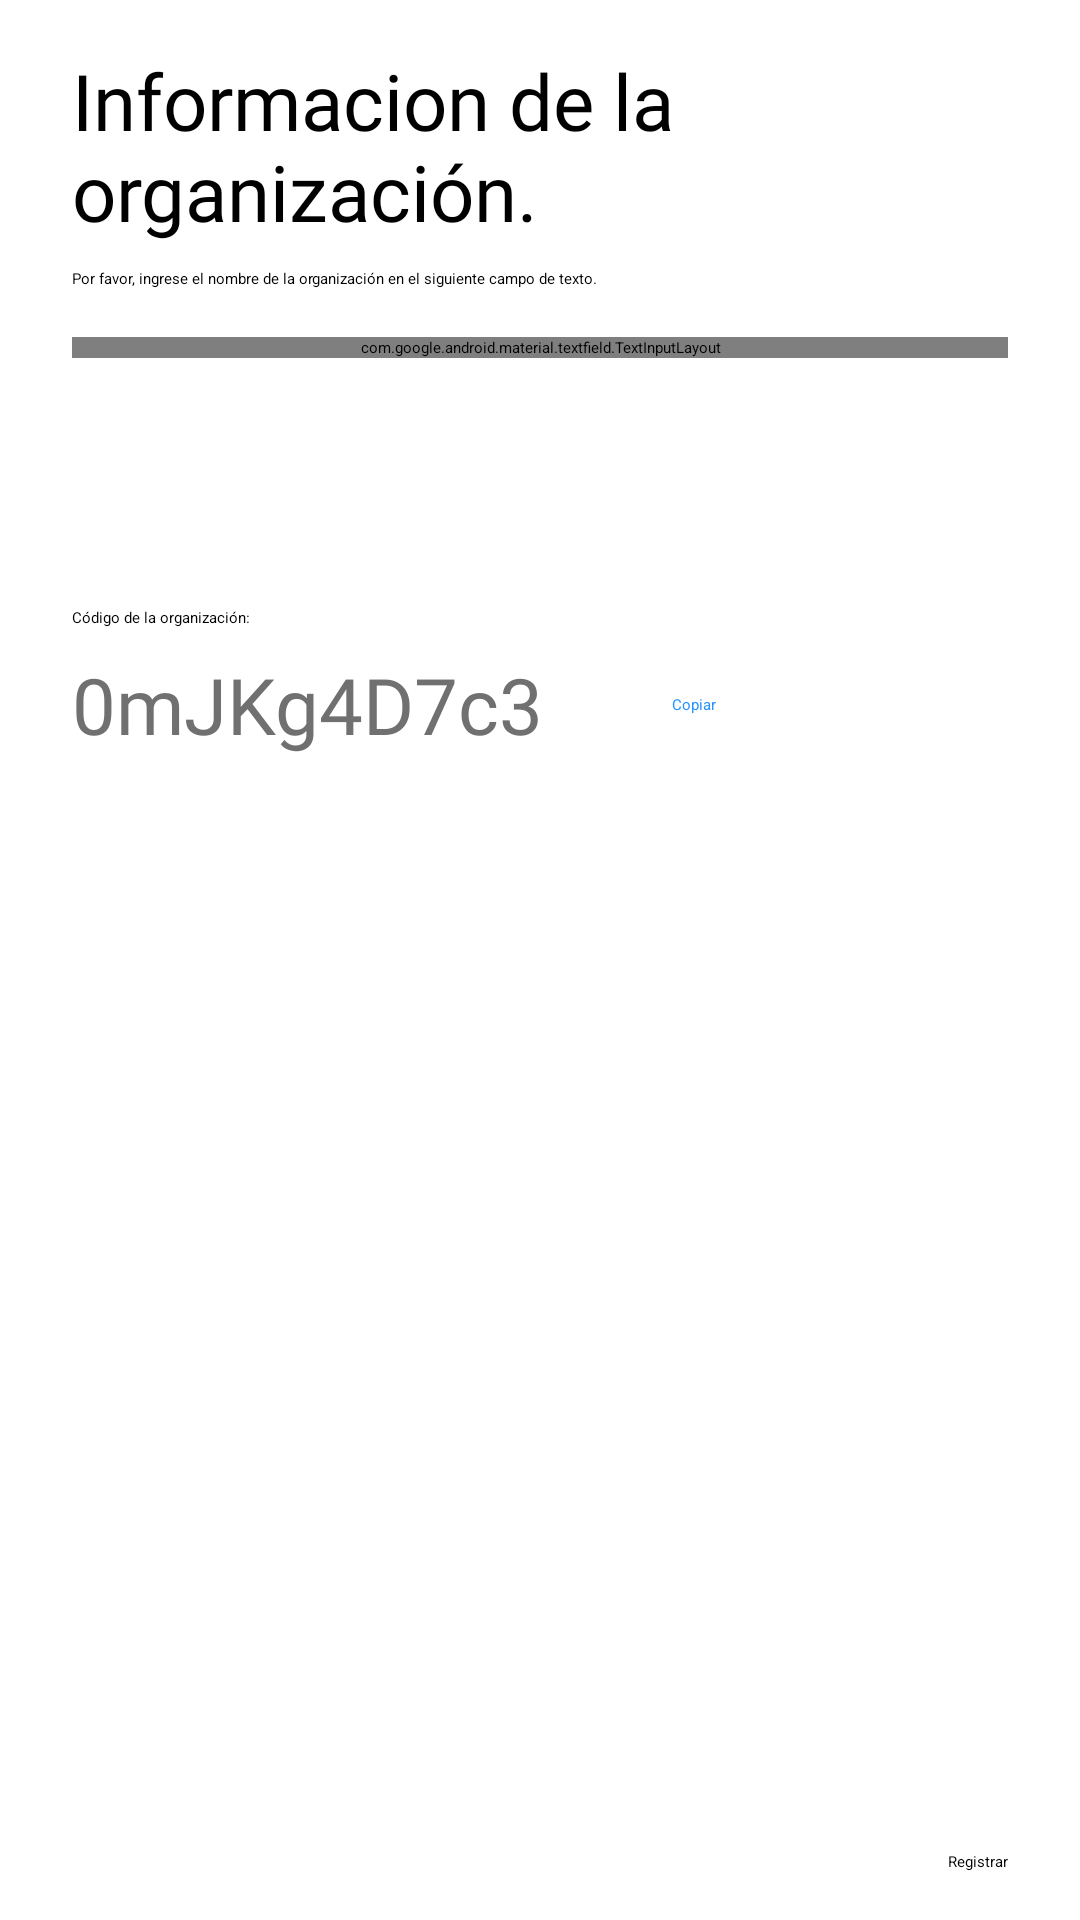

The Android layout XML behind this screen, and the referenced resources:
<!-- AndroidManifest.xml: application theme THEME_SPLASH_SCREEN -->
<!-- res/layout/fragment_register_admin.xml -->
<?xml version="1.0" encoding="utf-8"?>
<androidx.constraintlayout.widget.ConstraintLayout xmlns:android="http://schemas.android.com/apk/res/android"
    xmlns:app="http://schemas.android.com/apk/res-auto"
    xmlns:tools="http://schemas.android.com/tools"
    android:layout_width="match_parent"
    android:layout_height="match_parent"
    android:paddingHorizontal="24dp">

    <TextView
        android:id="@+id/txt_title"
        style="@style/TITLE_TEXT"
        android:layout_width="0dp"
        android:layout_height="wrap_content"
        android:layout_marginTop="16dp"
        android:text="Informacion de la organización."
        app:layout_constraintEnd_toEndOf="parent"
        app:layout_constraintHorizontal_bias="0.5"
        app:layout_constraintStart_toStartOf="parent"
        app:layout_constraintTop_toTopOf="parent" />

    <TextView
        android:id="@+id/txt_description"
        android:layout_width="0dp"
        android:layout_height="wrap_content"
        android:layout_marginTop="8dp"
        android:text="Por favor, ingrese el nombre de la organización en el siguiente campo de texto."
        app:layout_constraintEnd_toEndOf="parent"
        app:layout_constraintHorizontal_bias="0.5"
        app:layout_constraintStart_toStartOf="parent"
        app:layout_constraintTop_toBottomOf="@+id/txt_title" />

    <com.google.android.material.textfield.TextInputLayout
        android:id="@+id/tbx_organization_name"
        android:layout_width="0dp"
        android:layout_height="wrap_content"
        android:layout_marginTop="16dp"
        app:layout_constraintEnd_toEndOf="parent"
        app:layout_constraintHorizontal_bias="0.5"
        app:layout_constraintStart_toStartOf="parent"
        app:layout_constraintTop_toBottomOf="@+id/txt_description"
        app:startIconDrawable="@drawable/ic_organization">

        <com.google.android.material.textfield.TextInputEditText
            android:layout_width="match_parent"
            android:layout_height="wrap_content"
            android:hint="Nombre"
            android:inputType="textShortMessage|textCapWords"
            android:imeOptions="actionDone"
            android:digits="abcdefghijklmnopqrstuvwxyzABCDEFGHIJKLMNOPQRSTUVWXYZáéíóúÁÉÍÓÚ "
            android:singleLine="true"/>
    </com.google.android.material.textfield.TextInputLayout>

    <Button
        android:id="@+id/btn_registrar"
        android:layout_width="wrap_content"
        android:layout_height="wrap_content"
        android:layout_marginBottom="16dp"
        android:text="Registrar"
        app:layout_constraintBottom_toBottomOf="parent"
        app:layout_constraintEnd_toEndOf="parent" />

    <TextView
        android:id="@+id/textView8"
        android:layout_width="wrap_content"
        android:layout_height="wrap_content"
        android:layout_marginTop="90dp"
        android:text="Código de la organización:"
        app:layout_constraintStart_toStartOf="parent"
        app:layout_constraintTop_toTopOf="@+id/tbx_organization_name" />

    <TextView
        android:id="@+id/txt_organization_code"
        style="@style/TITLE_TEXT"
        android:layout_width="wrap_content"
        android:layout_height="wrap_content"
        android:layout_marginTop="8dp"
        android:text="0mJKg4D7c3"
        android:textColor="#707070"
        app:layout_constraintStart_toStartOf="parent"
        app:layout_constraintTop_toBottomOf="@+id/textView8" />

    <Button
        android:id="@+id/button2"
        style="@style/Widget.Material3.Button.TextButton.Icon"
        android:layout_width="wrap_content"
        android:layout_height="wrap_content"
        android:layout_marginStart="8dp"
        android:text="Copiar"
        android:textColor="@color/primary"
        app:icon="@drawable/ic_copy"
        app:iconTint="@color/primary"
        app:layout_constraintBottom_toBottomOf="@+id/txt_organization_code"
        app:layout_constraintStart_toEndOf="@+id/txt_organization_code"
        app:layout_constraintTop_toTopOf="@+id/txt_organization_code"
        app:rippleColor="#4063b3ff" />

</androidx.constraintlayout.widget.ConstraintLayout>
<!-- resources referenced by this layout -->
<resources>
  <color name="primary">@color/azul_500</color>
  <style name="TITLE_TEXT" parent="@style/Widget.MaterialComponents.TextView">
          <item name="android:fontFamily">@font/samsung_bold</item>
          <item name="android:textSize">26sp</item>
          <item name="android:textColor">@color/tittle_text</item>
      </style>
  <style name="THEME_SPLASH_SCREEN" parent="Theme.SplashScreen.IconBackground">
          <item name="windowSplashScreenIconBackgroundColor">#2793FF</item>
          <item name="windowSplashScreenAnimatedIcon">@drawable/ic_launcher_foreground</item>
          <item name="postSplashScreenTheme">@style/IOTEC_THEME</item>
      </style>
  <color name="azul_500">#2793FF</color>
  <color name="tittle_text">#000000</color>
  <!-- drawable ic_launcher_foreground: vector/xml drawable (drawable, 3132 chars, omitted) -->
  <style name="IOTEC_THEME" parent="Theme.Material3.DayNight.NoActionBar">
  
          
          <item name="colorPrimary">@color/rojo_400</item>
          <item name="colorPrimaryVariant">@color/rojo_600</item>
          <item name="colorOnPrimary">@color/white</item>
  
          
          <item name="colorSecondary">@color/cafe_400</item>
          <item name="colorSecondaryVariant">@color/cafe_700</item>
          <item name="colorOnSecondary">@color/white</item>
  
          <item name="colorTertiary">@color/azul_500</item>
          <item name="colorOnTertiary">@color/white</item>
  
          
          <item name="android:statusBarColor">@color/white</item>
          <item name="android:windowLightStatusBar">true</item>
  
          
          <item name="android:textViewStyle">@style/BODY_TEXT</item>
          <item name="materialButtonStyle">@style/BUTTON_STYLE</item>
          <item name="textInputStyle">@style/TEXTBOX_STYLE</item>
          <item name="android:autofilledHighlight" tools:targetApi="o">@drawable/autocomplete</item>
          
  
      </style>
  <color name="rojo_400">#FF7071</color>
  <color name="rojo_600">#FF3235</color>
  <color name="white">#FFFFFFFF</color>
  <color name="cafe_400">#86766b</color>
  <color name="cafe_700">#5c4c42</color>
  <style name="BODY_TEXT" parent="@style/Widget.MaterialComponents.TextView">
          <item name="android:fontFamily">@font/g_sans_light</item>
          <item name="android:textSize">18sp</item>
          <item name="android:textColor">@color/body_text</item>
      </style>
  <style name="BUTTON_STYLE" parent="Widget.Material3.Button">
          <item name="android:textSize">17.5sp</item>
          <item name="android:fontFamily">@font/samsung_bold</item>
          <item name="android:minHeight">60dp</item>
      </style>
  <style name="TEXTBOX_STYLE" parent="Widget.Material3.TextInputLayout.OutlinedBox">
          <item name="materialThemeOverlay">@style/OUTLINED_TEXTBOX_STYLE</item>
          <item name="counterTextAppearance">@style/COUNTER_TEXT_STYLE</item>
      </style>
  <color name="body_text">#252525</color>
  <style name="OUTLINED_TEXTBOX_STYLE" parent="Widget.Material3.TextInputLayout.OutlinedBox">
          <item name="android:fontFamily">@font/samsung_medium</item>
          <item name="colorPrimary">@color/secondary</item>
          <item name="boxCornerRadiusBottomEnd">8dp</item>
          <item name="boxCornerRadiusBottomStart">8dp</item>
          <item name="boxCornerRadiusTopEnd">8dp</item>
          <item name="boxCornerRadiusTopStart">8dp</item>
      </style>
  <style name="COUNTER_TEXT_STYLE" parent="@style/TextAppearance.MaterialComponents.Body2">
          <item name="android:fontFamily">@font/samsung_medium</item>
      </style>
  <color name="secondary">@color/cafe_600</color>
  <color name="cafe_600">#675548</color>
</resources>
